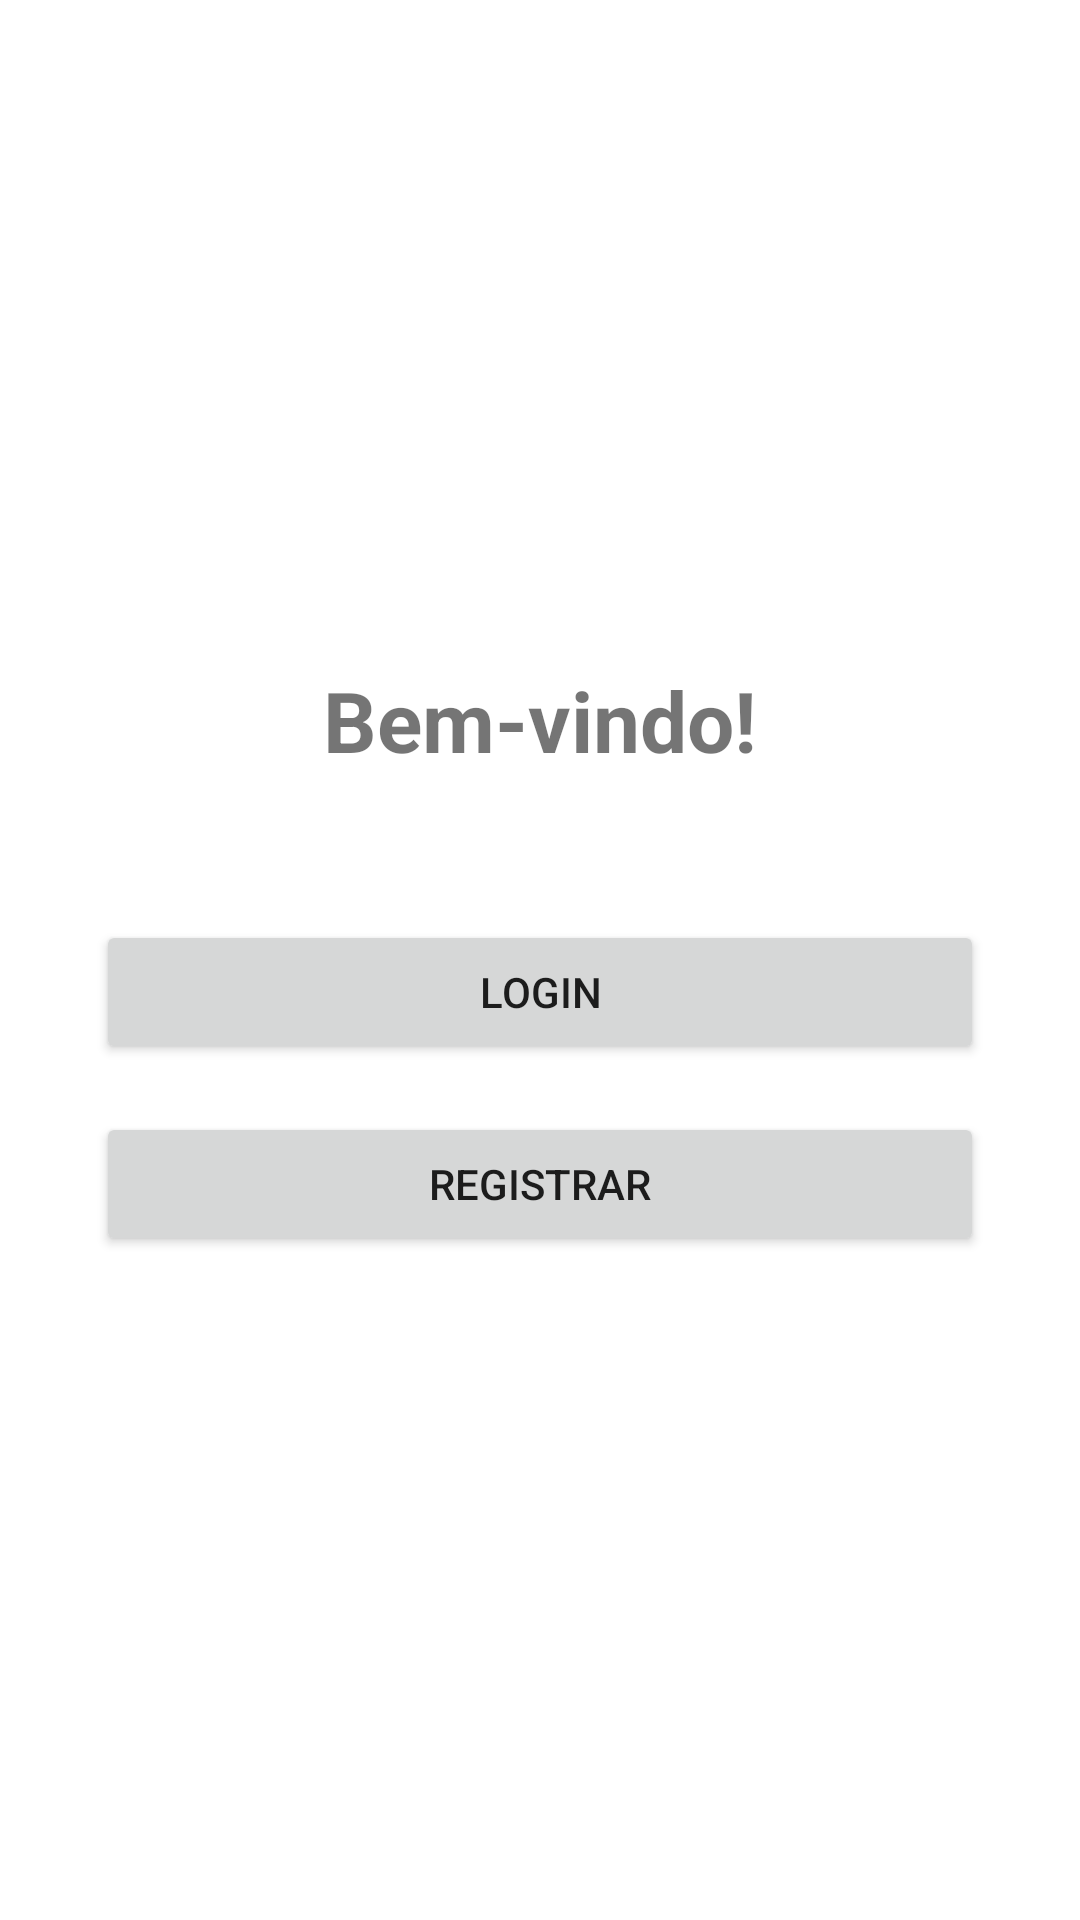

This screen was rendered from an Android layout file. Write that file and the resources it references.
<!-- AndroidManifest.xml: application theme Theme.ProjetoDevMob -->
<!-- res/layout/activity_main.xml -->
<?xml version="1.0" encoding="utf-8"?>
<LinearLayout xmlns:android="http://schemas.android.com/apk/res/android"
    android:layout_width="match_parent"
    android:layout_height="match_parent"
    android:gravity="center"
    android:orientation="vertical"
    android:padding="32dp">

    <TextView
        android:layout_width="wrap_content"
        android:layout_height="wrap_content"
        android:layout_marginBottom="48dp"
        android:text="@string/welcome"
        android:textSize="28sp"
        android:textStyle="bold" />

    <Button
        android:id="@+id/btnLogin"
        android:layout_width="match_parent"
        android:layout_height="wrap_content"
        android:text="@string/login" />

    <Button
        android:id="@+id/btnRegister"
        android:layout_width="match_parent"
        android:layout_height="wrap_content"
        android:layout_marginTop="16dp"
        android:text="@string/register" />

</LinearLayout>
<!-- resources referenced by this layout -->
<resources>
  <string name="login">Login</string>
  <string name="register">Registrar</string>
  <string name="welcome">Bem-vindo!</string>
  <style name="Theme.ProjetoDevMob" parent="Theme.MaterialComponents.DayNight.DarkActionBar">
          <item name="colorPrimary">@color/ui_primary</item>
          <item name="colorPrimaryVariant">@color/ui_primary_dark</item>
          <item name="colorOnPrimary">@color/white</item>
  
          <item name="colorSecondary">@color/ui_accent</item>
          <item name="colorSecondaryVariant">@color/ui_accent_dark</item>
          <item name="colorOnSecondary">@color/white</item>
      </style>
  <color name="ui_primary">#FF37474F</color>
  <color name="ui_primary_dark">#FF263238</color>
  <color name="white">#FFFFFFFF</color>
  <color name="ui_accent">#FF546E7A</color>
  <color name="ui_accent_dark">#FF455A64</color>
</resources>
